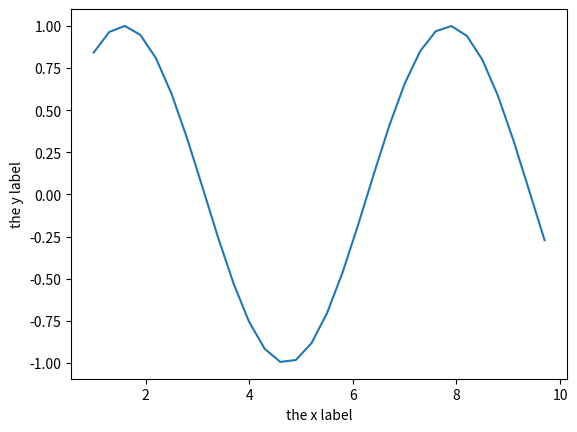

Reproduce this figure in Python.
#!/usr/bin/env python
# coding: utf-8

# In[ ]:


from matplotlib import pyplot as plt
import numpy as np


# In[ ]:


a2=[12.2,32,43,23,32]  # 数组这种奇怪的数据
a1=np.array([1,2,3,3.7,4])
a3=np.arange(1,10,0.3)
print(a3)
a3_sin =np.sin(a3) # 处理的是数组
print(a3_sin)


# In[ ]:


plt.plot(a3,a3_sin)
plt.xlabel("the x label")
plt.ylabel("the y label")
plt.show()


# In[ ]:




